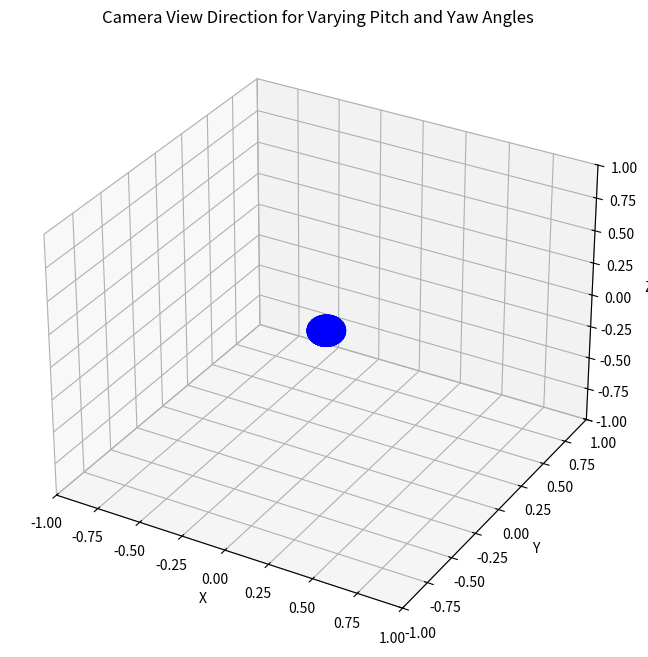

Recreate this plot in Python.
import numpy as np
import matplotlib.pyplot as plt
from mpl_toolkits.mplot3d import Axes3D

# Define a function to compute the view direction based on pitch and yaw angles
def compute_view_direction(pitch, yaw):
    x = np.cos(np.radians(pitch)) * np.sin(np.radians(yaw))
    y = np.sin(np.radians(pitch))
    z = np.cos(np.radians(pitch)) * np.cos(np.radians(yaw))
    return x, y, z

# Generate a range of pitch and yaw angles
pitch_angles = np.linspace(-90, 90, num=20)  # from looking straight down to straight up
yaw_angles = np.linspace(-180, 180, num=36)  # full 360 degree rotation

# Prepare for 3D plotting
fig = plt.figure(figsize=(10, 8))
ax = fig.add_subplot(111, projection='3d')

# Calculate and plot the direction vector for each combination of pitch and yaw
for pitch in pitch_angles:
    for yaw in yaw_angles:
        x, y, z = compute_view_direction(pitch, yaw)
        ax.quiver(0, 0, 0, x, y, z, color='blue', length=0.1, normalize=True)

# Setting the plot limits and labels
ax.set_xlim([-1, 1])
ax.set_ylim([-1, 1])
ax.set_zlim([-1, 1])
ax.set_xlabel('X')
ax.set_ylabel('Y')
ax.set_zlabel('Z')
ax.set_title('Camera View Direction for Varying Pitch and Yaw Angles')

# Show the plot
plt.show()
